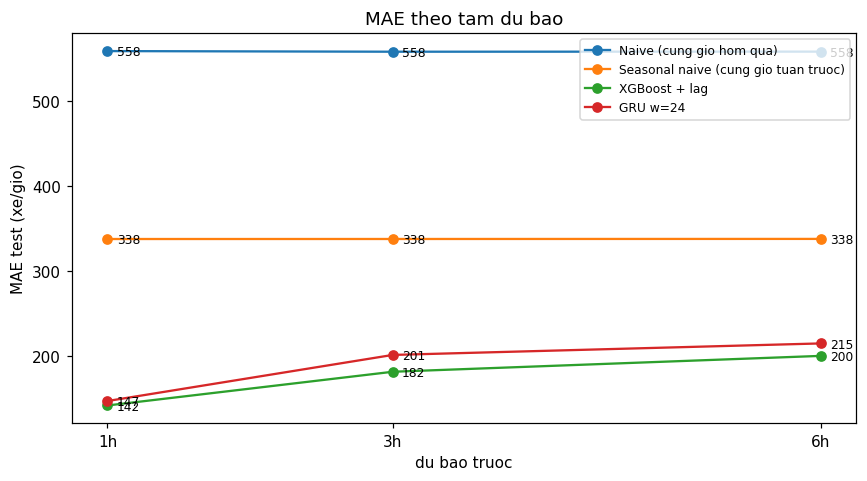

Values plotted in this chart, from the file beside it:
mo_hinh, h, tham_so, so_epoch, thoi_gian_train_s, mae_val, mae_test, rmse_val, rmse_test, mo_hinh_goc
Naive (cung gio hom qua), 1, , , , 549.3, 558.4, 1010, 1020, Naive (cung gio hom qua)
Seasonal naive (cung gio tuan truoc), 1, , , , 300.6, 337.6, 578.6, 647.4, Seasonal naive (cung gio tuan truoc)
XGBoost + lag, 1, , , 28.87, 147.2, 142.1, 230.2, 221.8, XGBoost + lag
GRU w=24 h=1, 1, 27649, 60.0, 536.6, 152.1, 147.3, 229.9, 221, GRU w=24
Naive (cung gio hom qua), 3, , , , 549, 557.7, 1009, 1019, Naive (cung gio hom qua)
Seasonal naive (cung gio tuan truoc), 3, , , , 299.9, 337.7, 577.1, 647.5, Seasonal naive (cung gio tuan truoc)
XGBoost + lag, 3, , , 48.09, 188.3, 181.7, 301, 293.9, XGBoost + lag
GRU w=24 h=3, 3, 27649, 52.0, 354.3, 200.9, 201.5, 314.1, 316.6, GRU w=24
Naive (cung gio hom qua), 6, , , , 548.6, 557.8, 1009, 1019, Naive (cung gio hom qua)
Seasonal naive (cung gio tuan truoc), 6, , , , 299.5, 337.8, 576.4, 647.7, Seasonal naive (cung gio tuan truoc)
XGBoost + lag, 6, , , 28.19, 199, 200.3, 317.7, 338.1, XGBoost + lag
GRU w=24 h=6, 6, 27649, 60.0, 412.8, 204.7, 215, 327.1, 353.4, GRU w=24
